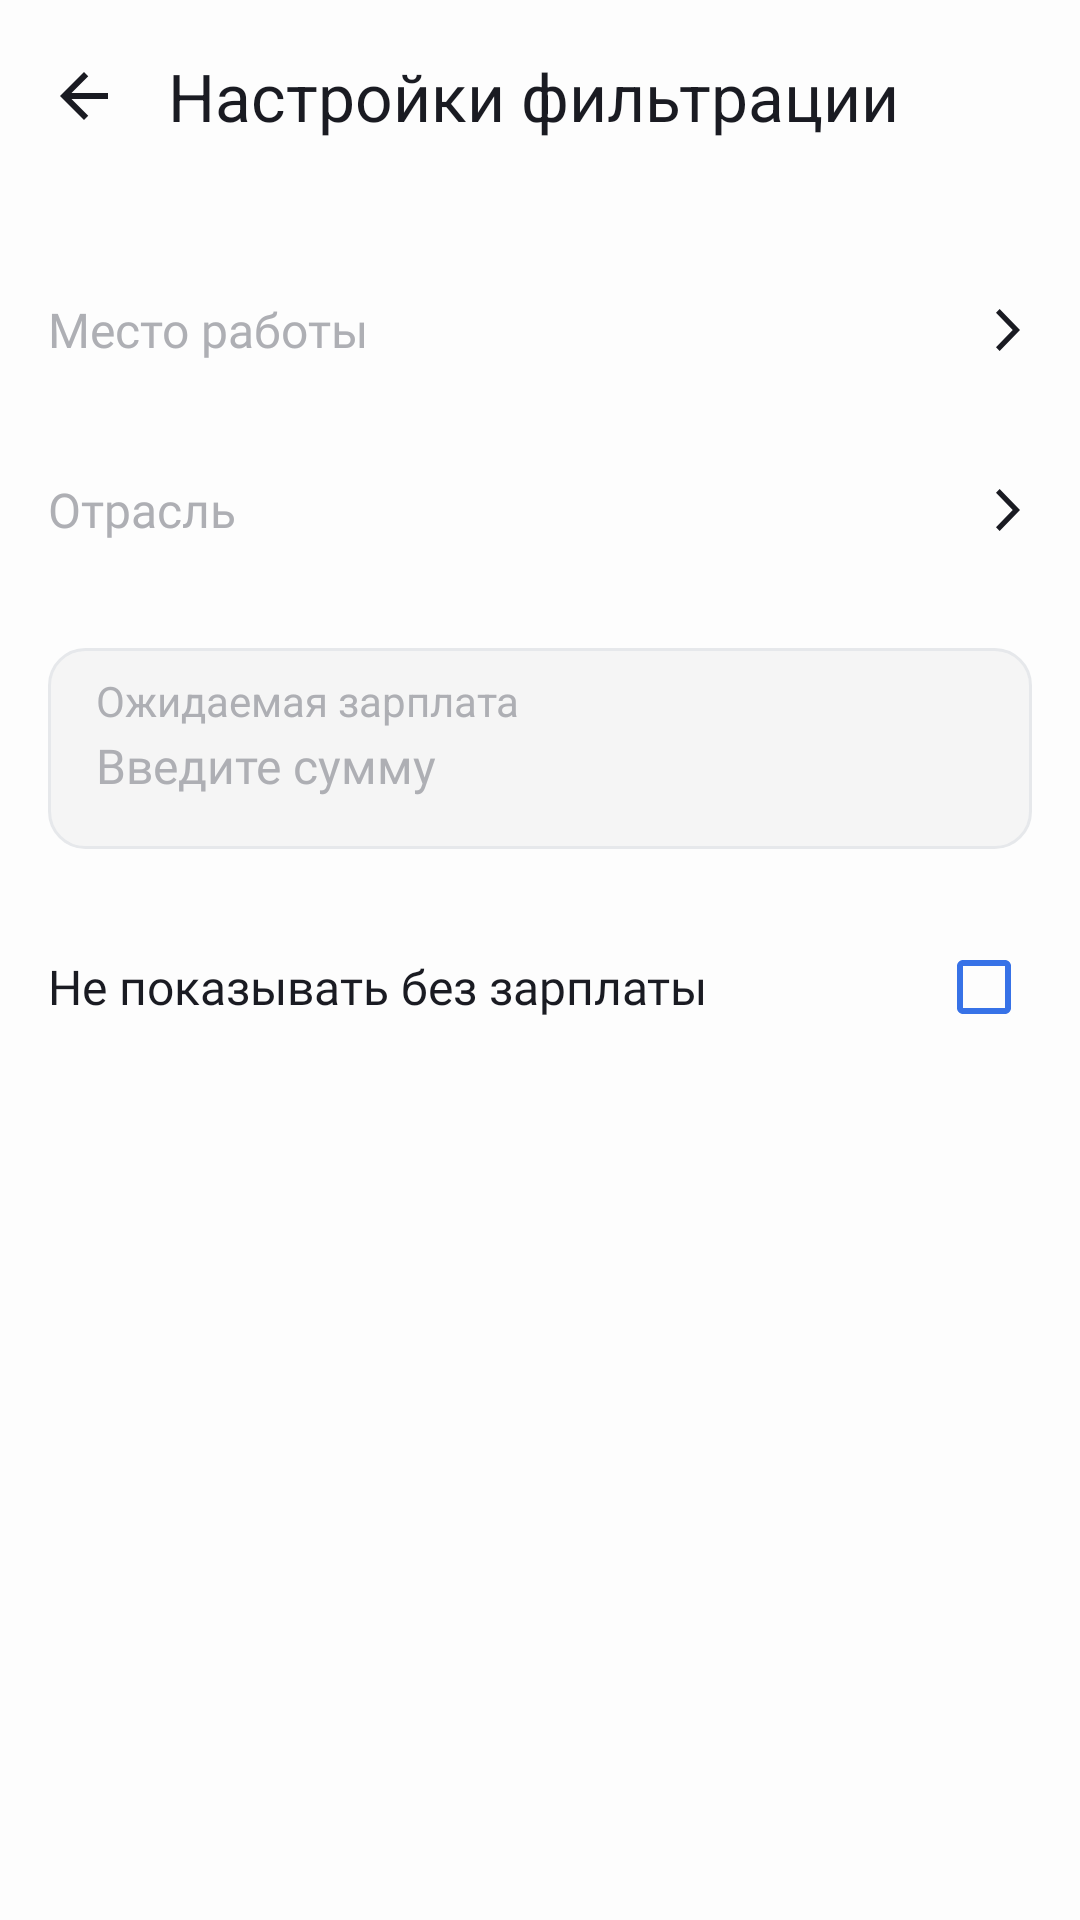

Layout XML and referenced resources for this Android screen:
<!-- AndroidManifest.xml: application theme Theme.Diploma -->
<!-- res/layout/fragment_filter.xml -->
<?xml version="1.0" encoding="utf-8"?>
<LinearLayout xmlns:android="http://schemas.android.com/apk/res/android"
    xmlns:app="http://schemas.android.com/apk/res-auto"
    xmlns:tools="http://schemas.android.com/tools"
    android:layout_width="match_parent"
    android:layout_height="match_parent"
    android:background="?attr/attr_black_white_color"
    android:orientation="vertical">

    
    <RelativeLayout
        android:layout_width="match_parent"
        android:layout_height="@dimen/title_height"
        android:orientation="horizontal">

        <TextView
            android:id="@+id/filtration_settings_text"
            android:layout_width="wrap_content"
            android:layout_height="match_parent"
            android:gravity="center_vertical"
            android:paddingStart="56dp"
            android:text="@string/filtration_settings"
            android:textColor="?attr/attr_white_black_color"
            android:textSize="22sp"
            tools:ignore="RtlSymmetry" />

        <ImageButton
            android:id="@+id/return_button"
            android:layout_width="@dimen/button_size"
            android:layout_height="@dimen/button_size"
            android:layout_alignParentLeft="true"
            android:layout_centerVertical="true"
            android:layout_marginStart="4dp"
            android:layout_marginEnd="@dimen/merge_size"
            android:background="@null"
            android:contentDescription="@string/contentDescription"
            android:src="@drawable/arrow_back_icon"
            app:layout_constraintBottom_toBottomOf="parent" />
    </RelativeLayout>

    
    <LinearLayout
        android:layout_width="match_parent"
        android:layout_height="0dp"
        android:layout_weight="1"
        android:orientation="vertical"
        android:paddingTop="16dp">

        
        <com.google.android.material.textview.MaterialTextView
            android:id="@+id/workplace_item_1"
            style="@style/filter_text_button"
            android:textColor="@color/grey"
            android:layout_width="match_parent"
            android:layout_height="@dimen/filter_height"
            android:layout_gravity="center"
            android:text="@string/area_job" />

        <FrameLayout
            android:id="@+id/group_workplace_item_2"
            android:layout_width="match_parent"
            android:layout_height="wrap_content"
            android:visibility="gone">

            <TextView
                android:layout_width="wrap_content"
                android:layout_height="wrap_content"
                android:layout_marginStart="16dp"
                android:layout_marginTop="12.5dp"
                android:text="@string/area_job"
                android:textAppearance="@style/textAppearanceRegular12sp400w"
                android:textColor="?attr/attr_white_black_color" />
            <TextView
                android:id="@+id/workplace_item_2"
                android:layout_width="match_parent"
                android:layout_height="wrap_content"
                android:layout_marginTop="26.5dp"
                android:paddingEnd="50dp"
                android:textColor="?attr/attr_white_black_color"
                android:textAppearance="@style/textAppearanceRegular16sp400w"
                android:layout_marginStart="16dp"
                android:layout_marginBottom="12.5dp"
                android:text="@string/area_job" />

            <ImageView
                android:id="@+id/close_workplace"
                style="@style/filter_close_image"
                android:layout_width="@dimen/filter_close_height"
                android:layout_height="@dimen/filter_close_height" />
        </FrameLayout>

        <com.google.android.material.textview.MaterialTextView
            android:id="@+id/industry_item_1"
            style="@style/filter_text_button"
            android:textColor="@color/grey"
            android:layout_width="match_parent"
            android:layout_height="@dimen/filter_height"
            android:text="@string/industry" />

        <FrameLayout
            android:id="@+id/group_industry_item_2"
            android:layout_width="match_parent"
            android:layout_height="wrap_content"
            android:minHeight="@dimen/filter_height"
            android:visibility="gone">

            <TextView
                android:layout_width="wrap_content"
                android:layout_height="wrap_content"
                android:layout_marginStart="16dp"
                android:layout_marginTop="12.5dp"
                android:text="@string/industry"
                android:textAppearance="@style/textAppearanceRegular12sp400w"
                android:textColor="?attr/attr_white_black_color" />

            <TextView
                android:id="@+id/industry_item_2"
                android:layout_width="match_parent"
                android:layout_height="wrap_content"
                android:layout_marginTop="26.5dp"
                android:paddingEnd="50dp"
                android:textColor="?attr/attr_white_black_color"
                android:textAppearance="@style/textAppearanceRegular16sp400w"
                android:layout_marginStart="16dp"
                android:layout_marginBottom="12.5dp"
                tools:text="kassssssssssssssssssssssssssssssssssssssssssssssssssssssssssssssssssssssssssssssssssssssssssssssssssssssssssssssssssssssssssssssssssssssssssssss"
                android:text="@string/industry" />

            <ImageView
                android:id="@+id/close_industry"
                style="@style/filter_close_image"
                android:layout_gravity="center|end"
                android:layout_width="@dimen/filter_close_height"
                android:layout_height="@dimen/filter_close_height" />
        </FrameLayout>

        
        <LinearLayout
            android:layout_width="match_parent"
            android:layout_height="99dp"
            android:background="?attr/attr_black_white_color"
            android:orientation="vertical"
            android:padding="16dp">

            
            <com.google.android.material.textfield.TextInputLayout
                android:id="@+id/salary_input_layout"
                style="@style/Widget.MaterialComponents.TextInputLayout.OutlinedBox"
                android:layout_width="match_parent"
                android:layout_height="wrap_content"
                android:background="@drawable/item_background"
                app:hintTextColor="@color/grey">

                <FrameLayout
                    android:layout_width="match_parent"
                    android:layout_height="wrap_content"
                    android:minHeight="80dp">

                    
                    <TextView
                        android:id="@+id/salary_label"
                        android:layout_width="match_parent"
                        android:layout_height="wrap_content"
                        android:layout_gravity="top"
                        android:layout_marginStart="16dp"
                        android:layout_marginTop="8dp"
                        android:layout_marginEnd="48dp"
                        android:text="@string/salary_wait"
                        android:textColor="?attr/attr_gray_white_color"
                        android:textSize="14sp" />

                    
                    <com.google.android.material.textfield.TextInputEditText
                        android:id="@+id/salary_input"
                        android:layout_width="match_parent"
                        android:layout_height="wrap_content"
                        android:layout_gravity="bottom"
                        android:layout_marginTop="32dp"
                        android:layout_marginEnd="48dp"
                        android:gravity="center_vertical"
                        android:hint="@string/select_sum"
                        android:inputType="number"
                        android:maxLength="10"
                        android:paddingTop="1dp"
                        android:textAppearance="@style/textAppearanceRegular16sp400w"
                        android:textColor="@color/black"
                        android:textColorHint="?attr/attr_gray_white_color"
                        android:textCursorDrawable="@drawable/cursor" />

                    
                    <ImageButton
                        android:id="@+id/clear_salary_button"
                        android:layout_width="24dp"
                        android:layout_height="24dp"
                        android:layout_gravity="center_vertical|end"
                        android:layout_marginEnd="16dp"
                        android:background="@null"
                        android:src="@drawable/close_edit_text_search_24"
                        android:visibility="gone" />
                </FrameLayout>
            </com.google.android.material.textfield.TextInputLayout>
        </LinearLayout>

        
        <FrameLayout
            android:layout_width="match_parent"
            android:layout_height="60dp">

            <com.google.android.material.textview.MaterialTextView
                android:id="@+id/hide_salary_container"
                android:layout_width="match_parent"
                android:layout_height="@dimen/filter_height"
                android:gravity="start|center_vertical"
                android:paddingStart="16dp"
                android:text="@string/hint_not_salary"
                android:textAppearance="@style/textAppearanceRegular16sp400w"
                android:textColor="?attr/attr_white_black_color" />

            <CheckBox
                android:id="@+id/hide_without_salary_checkbox"
                android:layout_width="wrap_content"
                android:layout_height="wrap_content"
                android:layout_gravity="end|center_vertical"
                android:buttonTint="@color/chec_box_colored"
                android:clickable="false"
                android:focusable="false"
                android:shadowColor="@color/blue" />
        </FrameLayout>
    </LinearLayout>
    
    <LinearLayout
        android:layout_width="match_parent"
        android:layout_height="wrap_content"
        android:gravity="end"
        android:orientation="vertical"
        android:paddingHorizontal="17dp">

        <Button
            android:id="@+id/apply_button"
            android:layout_width="match_parent"
            android:layout_height="59dp"
            android:layout_marginBottom="8dp"
            android:background="@drawable/rounded_button_background"
            android:backgroundTint="@color/blue"
            android:text="@string/apply_filter"
            android:textAppearance="@style/textAppearanceMedium16sp500w"
            android:textColor="@color/white"
            android:visibility="gone" />

        <TextView
            android:id="@+id/reset_button"
            android:layout_width="match_parent"
            android:layout_height="59dp"
            android:background="@drawable/rounded_reset_background"
            android:clickable="true"
            android:focusable="true"
            android:gravity="center"
            android:text="@string/cancel_filter"
            android:textAppearance="@style/textAppearanceMedium16sp500w"
            android:textColor="@color/red"
            android:visibility="gone" />
    </LinearLayout>
</LinearLayout>
<!-- resources referenced by this layout -->
<resources>
  <color name="black">#1A1B22</color>
  <color name="blue">#3772E7</color>
  <color name="grey">#AEAFB4</color>
  <color name="red">#F56B6C</color>
  <color name="white">#FDFDFD</color>
  <dimen name="button_size">48dp</dimen>
  <dimen name="filter_close_height">48dp</dimen>
  <dimen name="filter_height">60dp</dimen>
  <dimen name="merge_size">16dp</dimen>
  <dimen name="title_height">64dp</dimen>
  <!-- drawable arrow_back_icon (drawable) -->
  <vector xmlns:android="http://schemas.android.com/apk/res/android"
      android:width="24dp"
      android:height="24dp"
      android:viewportWidth="24"
      android:viewportHeight="24">
      <path
          android:pathData="M20,11H7.83L13.42,5.41L12,4L4,12L12,20L13.41,18.59L7.83,13H20V11Z"
          android:fillColor="?attr/attr_white_black_color" />
  </vector>
  <!-- drawable item_background (drawable) -->
  <?xml version="1.0" encoding="utf-8"?>
  <shape xmlns:android="http://schemas.android.com/apk/res/android">
      <solid android:color="#F5F5F5" />
      <stroke
          android:width="1dp"
          android:color="@color/light_gray" />
      <corners android:radius="12dp" />
  </shape>
  <string name="apply_filter">Применить</string>
  <string name="area_job">Место работы</string>
  <string name="cancel_filter">Сбросить</string>
  <string name="contentDescription">Картинка</string>
  <string name="filtration_settings">Настройки фильтрации</string>
  <string name="hint_not_salary">Не показывать без зарплаты</string>
  <string name="industry">Отрасль</string>
  <string name="salary_wait">Ожидаемая зарплата</string>
  <string name="select_sum">Введите сумму</string>
  <style name="filter_close_image">
          <item name="android:scaleType">centerInside</item>
          <item name="android:background">?attr/attr_black_white_color</item>
          <item name="android:src">@drawable/close_filter_black_white_24</item>
          <item name="android:layout_gravity">center_vertical|end</item>
          <item name="android:contentDescription">@string/contentDescription</item>
      </style>
  <style name="filter_text_button">
          <item name="android:textAppearance">@style/textAppearanceRegular16sp400w</item>&gt;
          <item name="android:textColor">@color/grey</item>&gt;
          <item name="android:gravity">start|center_vertical</item>&gt;
          <item name="android:foreground">?attr/selectableItemBackground</item>&gt;
          <item name="android:drawableEnd">@drawable/ic_arrow_right</item>&gt;
          <item name="android:paddingStart">16dp</item>
      </style>
  <style name="textAppearanceMedium16sp500w">
          <item name="android:fontFamily">@font/ys_display_medium</item>
          <item name="android:fontWeight">500</item>
          <item name="android:textSize">16sp</item>
      </style>
  <style name="textAppearanceRegular12sp400w">
          <item name="android:fontFamily">@font/ys_display_regular</item>
          <item name="android:fontWeight">400</item>
          <item name="android:textSize">12sp</item>
      </style>
  <style name="textAppearanceRegular16sp400w">
          <item name="android:fontFamily">@font/ys_display_regular</item>
          <item name="android:fontWeight">400</item>
          <item name="android:textSize">16sp</item>
      </style>
  <color name="light_gray">#E6E8EB</color>
  <!-- drawable ic_arrow_right (drawable) -->
  <vector xmlns:android="http://schemas.android.com/apk/res/android"
      android:width="48dp"
      android:height="48dp"
      android:viewportWidth="48"
      android:viewportHeight="48">
      <path
          android:pathData="M20,29.749L21.213,31L28,24L21.213,17L20,18.251L25.573,24L20,29.749Z"
          android:fillColor="?attr/attr_white_black_color" />
  </vector>
  <color name="secondary">#03DAC6</color>
  <color name="background_light">#FFFFFF</color>
  <color name="text_primary_light">#000000</color>
</resources>
